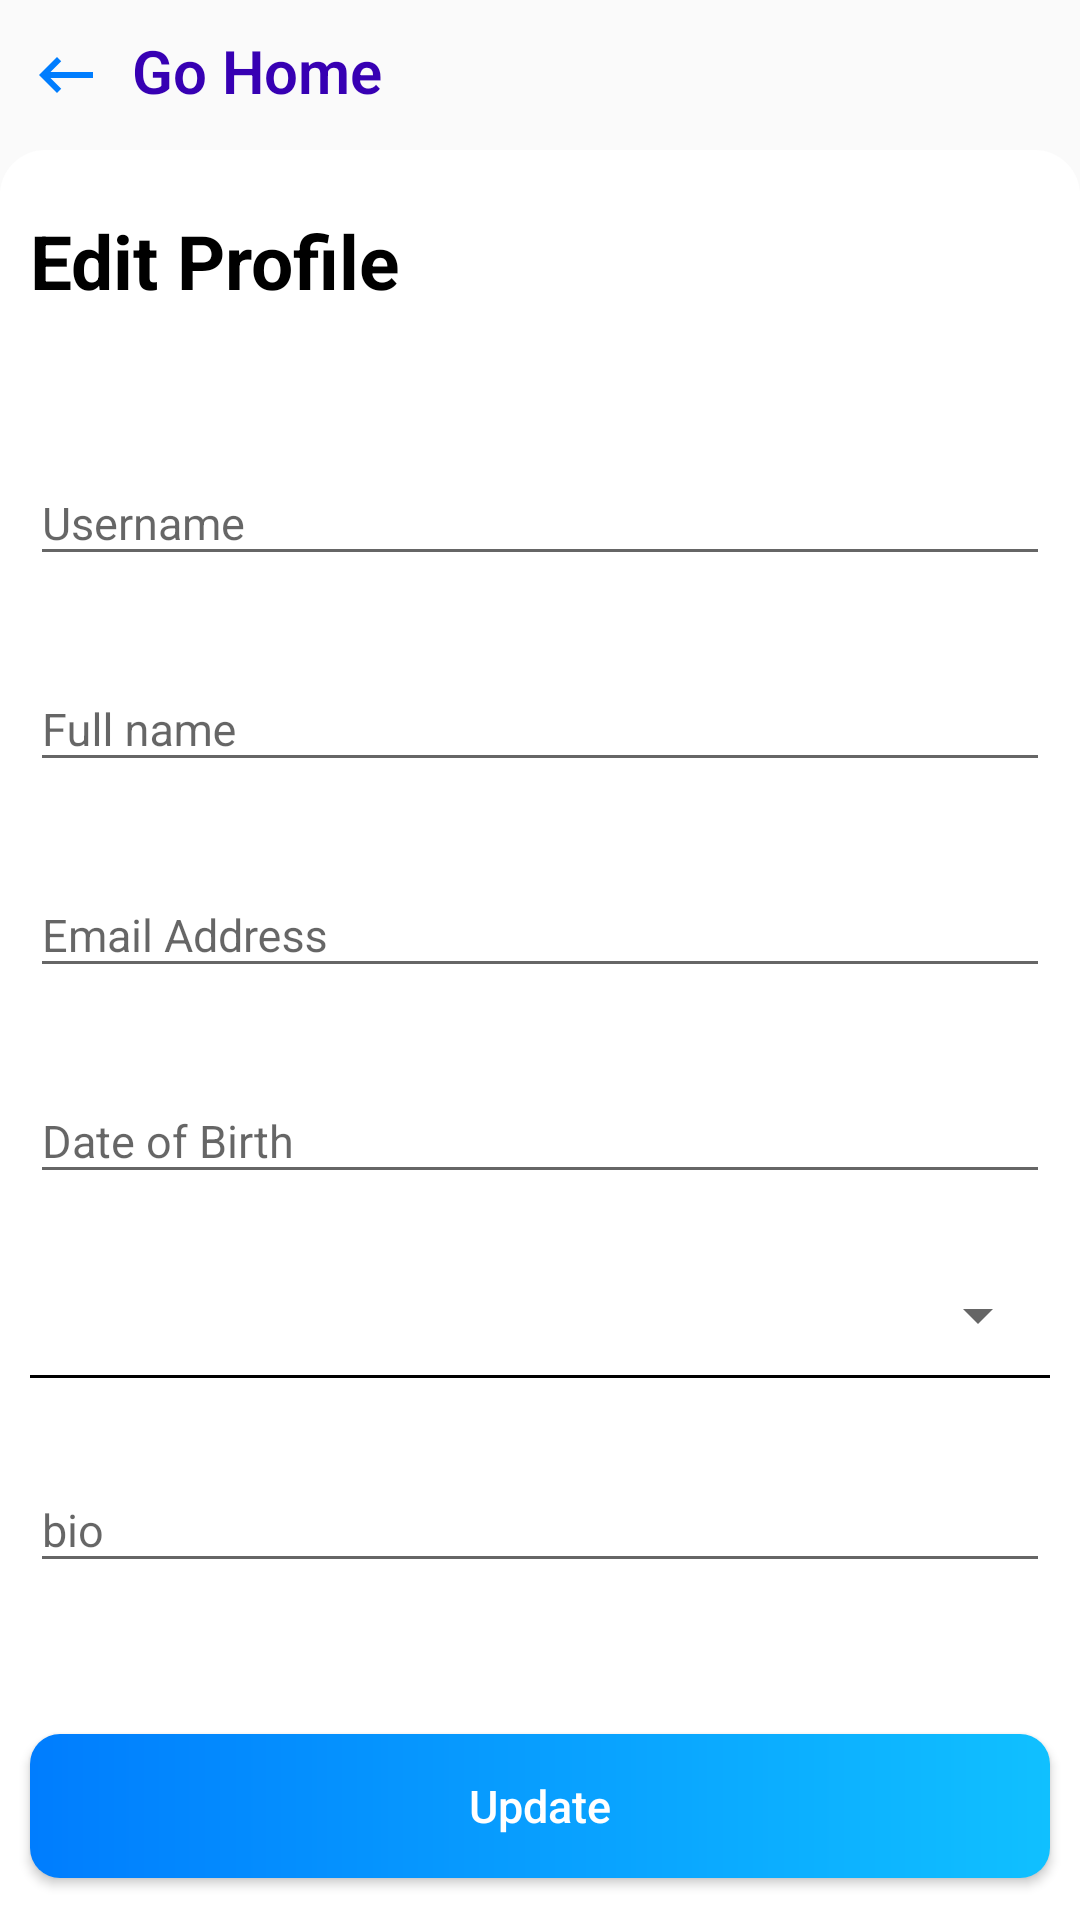

Produce the Android XML layout that renders to this screen, including the resource entries it uses.
<!-- AndroidManifest.xml: application theme AppTheme -->
<!-- res/layout/activity_editprofile.xml -->
<?xml version="1.0" encoding="utf-8"?>
<RelativeLayout xmlns:android="http://schemas.android.com/apk/res/android"
    xmlns:app="http://schemas.android.com/apk/res-auto"
    xmlns:tools="http://schemas.android.com/tools"
    android:layout_width="match_parent"
    android:layout_height="match_parent"
    tools:context="com.bezzy.Ui.View.UI.Editprofile">
    <RelativeLayout
        android:id="@+id/back_bezy"
        android:layout_width="match_parent"
        android:layout_height="50dp"
        android:layout_alignParentTop="true">

        <TextView
            android:id="@+id/go_bezzy"
            android:layout_width="match_parent"
            android:layout_height="wrap_content"
            android:layout_marginTop="10dp"
            android:layout_toRightOf="@id/back_image"
            android:fontFamily="sans-serif-light"
            android:text="Go Home"
            android:textColor="@color/colorPrimaryDark"
            android:textSize="20sp"
            android:textStyle="bold"
            android:layout_gravity="center_vertical" />

        <ImageView
            android:id="@+id/back_image"
            android:layout_width="wrap_content"
            android:layout_height="40dp"
            android:layout_margin="10dp"
            android:clickable="true"
            android:src="@drawable/ic_baseline_keyboard_backspace_24"
            />
    </RelativeLayout>

    <RelativeLayout
        android:layout_width="match_parent"
        android:layout_height="match_parent"
        android:layout_below="@id/back_bezy"
        android:layout_alignParentBottom="true">

        <ScrollView
            android:layout_width="match_parent"
            android:layout_height="match_parent"
            android:fillViewport="true">

            <LinearLayout
                android:id="@+id/log_phase"
                android:layout_width="match_parent"
                android:layout_height="match_parent"
                android:orientation="vertical"
                android:background="@drawable/rounded_button">
                <TextView
                    android:layout_width="wrap_content"
                    android:layout_height="wrap_content"
                    android:paddingLeft="10dp"
                    android:layout_marginTop="20dp"
                    android:text="Edit Profile
"
                    android:textColor="@color/colourblack"
                    android:textSize="25sp"
                    android:textStyle="bold" />

                <com.google.android.material.textfield.TextInputLayout
                    android:id="@+id/text_input_username"
                    android:layout_width="match_parent"
                    android:layout_height="wrap_content"
                    android:layout_marginTop="40dp"
                    android:enabled="true"
                    app:errorEnabled="true"
                    android:paddingLeft="10dp"
                    android:paddingRight="10dp">

                    <com.google.android.material.textfield.TextInputEditText
                        android:id="@+id/username"
                        android:layout_width="match_parent"
                        android:layout_height="wrap_content"
                        android:hint="Username"
                        android:textSize="15sp"
                        android:textColor="@color/colourblack"/>
                </com.google.android.material.textfield.TextInputLayout>

                <com.google.android.material.textfield.TextInputLayout
                    android:layout_width="match_parent"
                    android:layout_height="wrap_content"
                    android:enabled="true"
                    app:errorEnabled="true"
                    android:paddingLeft="10dp"
                    android:paddingRight="10dp">

                    <com.google.android.material.textfield.TextInputEditText
                        android:id="@+id/fullname"
                        android:layout_width="match_parent"
                        android:layout_height="wrap_content"
                        android:hint="Full name"
                        android:inputType="text"
                        android:textSize="15sp"
                        android:textColor="@color/colourblack"/>
                </com.google.android.material.textfield.TextInputLayout>

                <com.google.android.material.textfield.TextInputLayout
                    android:id="@+id/text_input_email"
                    android:layout_width="match_parent"
                    android:layout_height="wrap_content"
                    android:enabled="true"
                    app:errorEnabled="true"
                    android:paddingLeft="10dp"
                    android:paddingRight="10dp">

                    <com.google.android.material.textfield.TextInputEditText
                        android:id="@+id/email"
                        android:layout_width="match_parent"
                        android:layout_height="wrap_content"
                        android:hint="Email Address"
                        android:inputType="textWebEmailAddress"
                        android:textSize="15sp"
                        android:textColor="@color/colourblack"/>
                </com.google.android.material.textfield.TextInputLayout>

                <com.google.android.material.textfield.TextInputLayout
                    android:layout_width="match_parent"
                    android:layout_height="wrap_content"
                    android:enabled="true"
                    app:errorEnabled="true"
                    android:paddingLeft="10dp"
                    android:paddingRight="10dp">

                    <com.google.android.material.textfield.TextInputEditText
                        android:id="@+id/dob"
                        android:layout_width="match_parent"
                        android:layout_height="wrap_content"
                        android:hint="Date of Birth"
                        android:textSize="15sp"
                        android:textColor="@color/colourblack"
                        android:focusable="false"/>
                </com.google.android.material.textfield.TextInputLayout>


                <Spinner
                    android:id="@+id/spinnerr"
                    android:layout_width="match_parent"
                    android:layout_height="40dp"
                    android:layout_alignParentRight="true"
                    android:layout_marginLeft="10dp"
                    android:layout_marginRight="10dp"/>

                <TextView
                    android:layout_width="match_parent"
                    android:layout_height="1dp"
                    android:layout_marginLeft="10dp"
                    android:layout_marginRight="10dp"
                    android:background="@color/colourblack"
                    android:layout_marginBottom="20dp"/>
                <com.google.android.material.textfield.TextInputLayout
                    android:id="@+id/text_input_bio"
                    android:layout_width="match_parent"
                    android:layout_height="wrap_content"
                    android:enabled="true"
                    app:errorEnabled="true"
                    android:paddingLeft="10dp"
                    android:paddingRight="10dp">

                    <com.google.android.material.textfield.TextInputEditText
                        android:id="@+id/bio"
                        android:layout_width="match_parent"
                        android:layout_height="wrap_content"
                        android:hint="bio"
                        android:inputType="textWebEmailAddress"
                        android:textSize="15sp"
                        android:textColor="@color/colourblack"/>
                </com.google.android.material.textfield.TextInputLayout>


                <Button
                    android:id="@+id/update"
                    android:layout_width="match_parent"
                    android:layout_height="wrap_content"
                    android:layout_gravity="center_horizontal"
                    android:layout_marginTop="30dp"
                    android:layout_marginRight="10dp"
                    android:layout_marginLeft="10dp"
                    android:background="@drawable/login_button_background"
                    android:fontFamily="sans-serif-medium"
                    android:text="Update"
                    android:textColor="#FFFFFF"
                    android:textSize="15sp"
                    android:textAllCaps="false"/>

            </LinearLayout>

        </ScrollView>

    </RelativeLayout>



</RelativeLayout>
<!-- resources referenced by this layout -->
<resources>
  <color name="colorPrimaryDark">#3700B3</color>
  <color name="colourblack">#000</color>
  <!-- drawable ic_baseline_keyboard_backspace_24 (drawable) -->
  <vector android:height="24dp" android:tint="#007DFE"
      android:viewportHeight="24" android:viewportWidth="24"
      android:width="24dp" xmlns:android="http://schemas.android.com/apk/res/android">
      <path android:fillColor="@android:color/white" android:pathData="M21,11H6.83l3.58,-3.59L9,6l-6,6 6,6 1.41,-1.41L6.83,13H21z"/>
  </vector>
  <!-- drawable login_button_background (drawable) -->
  <?xml version="1.0" encoding="utf-8"?>
  <shape android:shape="rectangle" xmlns:android="http://schemas.android.com/apk/res/android">
      <corners
          android:topLeftRadius="10dp"
          android:topRightRadius="10dp"
          android:bottomLeftRadius="10dp"
          android:bottomRightRadius="10dp" />
      <gradient
         android:startColor="@color/gradstart"
          android:endColor="@color/gragend"
          android:angle="0"
         />
  
  </shape>
  <!-- drawable rounded_button (drawable) -->
  <?xml version="1.0" encoding="UTF-8"?>
  <shape xmlns:android="http://schemas.android.com/apk/res/android">
      <solid android:color="#FFFFFF"/>
     
      <corners android:topLeftRadius="15dp"
          android:topRightRadius="15dp"/>
      <padding android:left="0dp" android:top="0dp" android:right="0dp" android:bottom="0dp" />
  </shape>
  <style name="AppTheme" parent="Theme.AppCompat.Light.NoActionBar">
          
          <item name="colorPrimary">@color/colorPrimary</item>
          <item name="colorPrimaryDark">@color/colorPrimaryDark</item>
          <item name="colorAccent">@color/colorAccent</item>
          <item name="windowActionBar">false</item>
          <item name="windowNoTitle">true</item>
          <item name="android:windowFullscreen">true</item>
      </style>
  <color name="gradstart">#007dfe</color>
  <color name="gragend">#10c0ff</color>
  <color name="colorPrimary">#6200EE</color>
  <color name="colorAccent">#03DAC5</color>
</resources>
